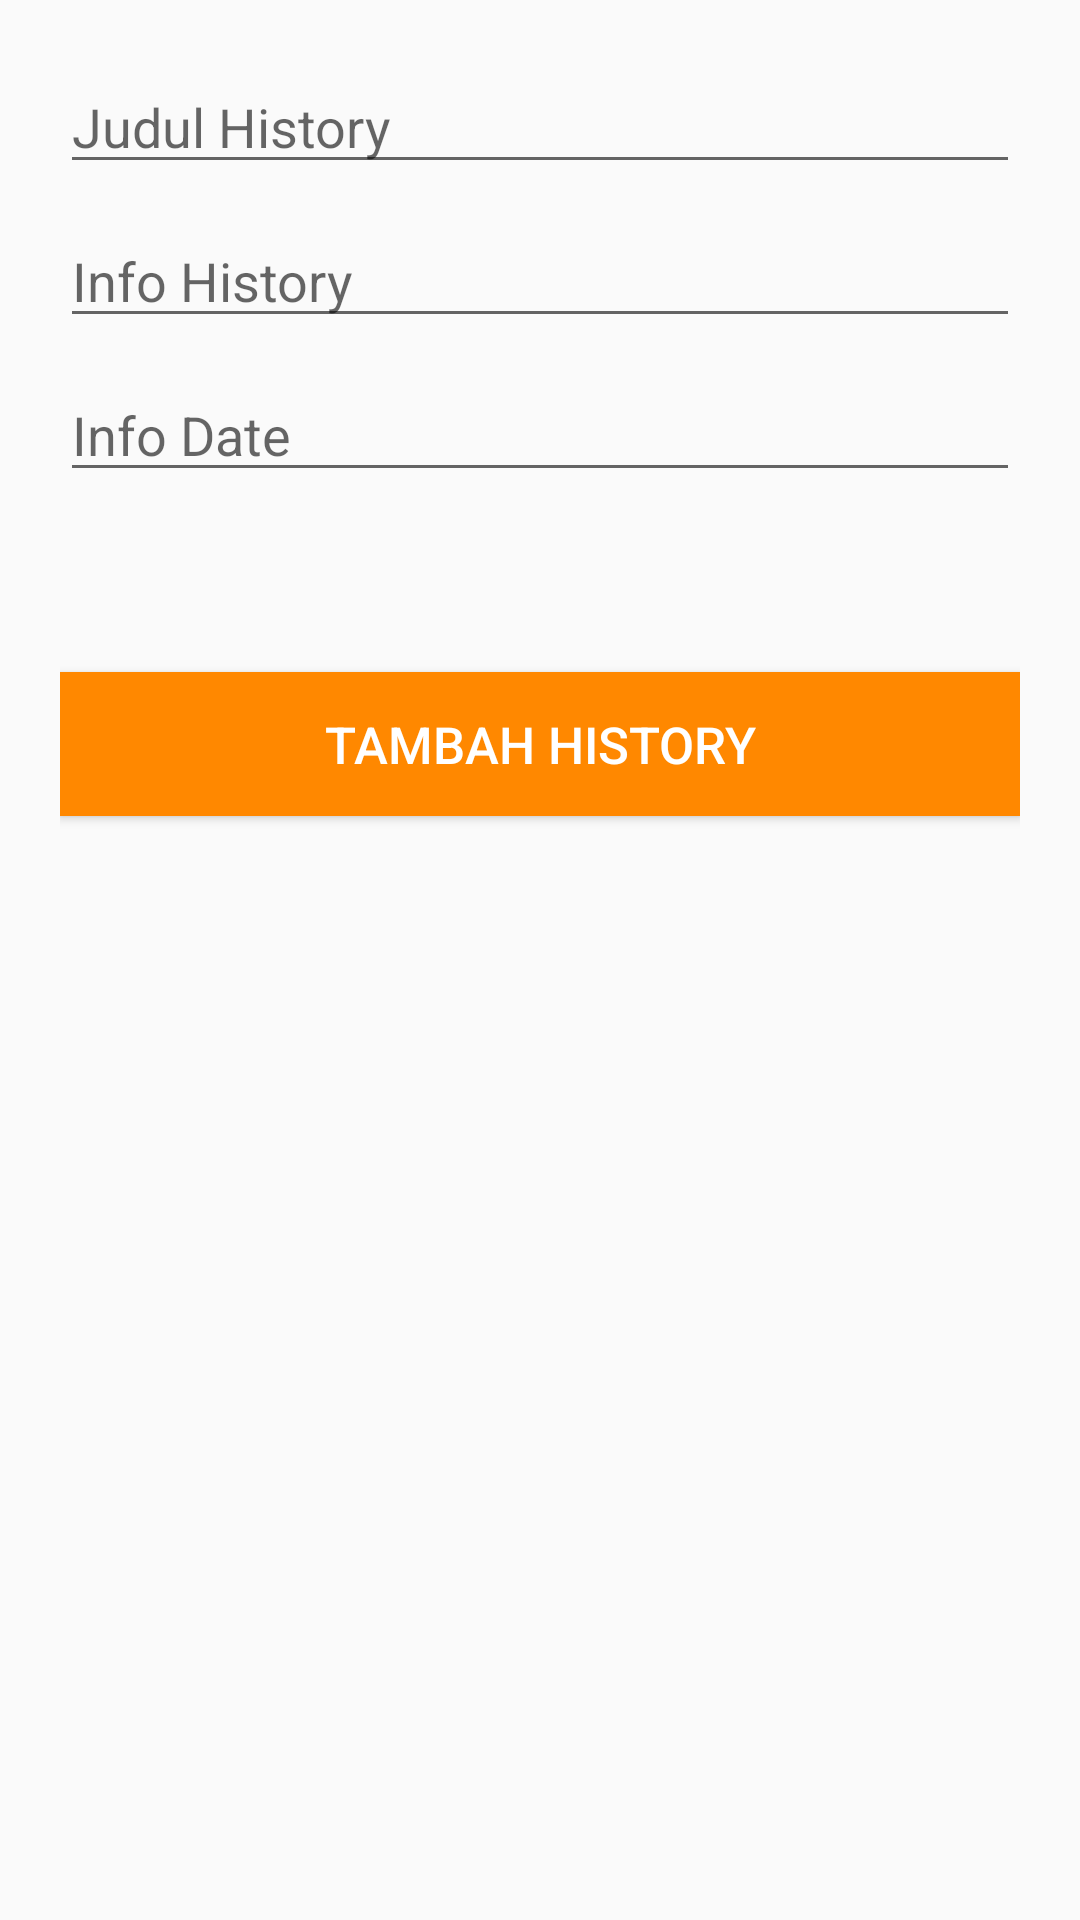

The Android layout XML behind this screen, and the referenced resources:
<!-- AndroidManifest.xml: application theme AppTheme.NoActionBar -->
<!-- res/layout/activity_tambah_history.xml -->
<?xml version="1.0" encoding="utf-8"?>
<LinearLayout xmlns:android="http://schemas.android.com/apk/res/android"
    android:layout_width="match_parent"
    android:padding="20dp"
    android:orientation="vertical"
    android:layout_height="match_parent">

    <EditText
        android:hint="Judul History"
        android:layout_marginBottom="10dp"
        android:id="@+id/et_title_history"
        android:layout_width="match_parent"
        android:layout_height="wrap_content" />

    <EditText
        android:hint="Info History"
        android:layout_marginBottom="10dp"
        android:id="@+id/et_info_history"
        android:layout_width="match_parent"
        android:layout_height="wrap_content" />

    <EditText
        android:hint="Info Date"
        android:layout_marginBottom="10dp"
        android:id="@+id/et_date_history"
        android:layout_width="match_parent"
        android:layout_height="wrap_content" />

    <Button
        android:id="@+id/add_menu_history"
        android:textSize="17sp"
        android:textColor="@android:color/white"
        android:background="@android:color/holo_orange_dark"
        android:text="Tambah History"
        android:layout_marginTop="50dp"
        android:layout_width="match_parent"
        android:layout_height="wrap_content" />

</LinearLayout>
<!-- resources referenced by this layout -->
<resources>
  <style name="AppTheme.NoActionBar">
          <item name="windowNoTitle">true</item>
          <item name="windowActionBar">false</item>
      </style>
</resources>
